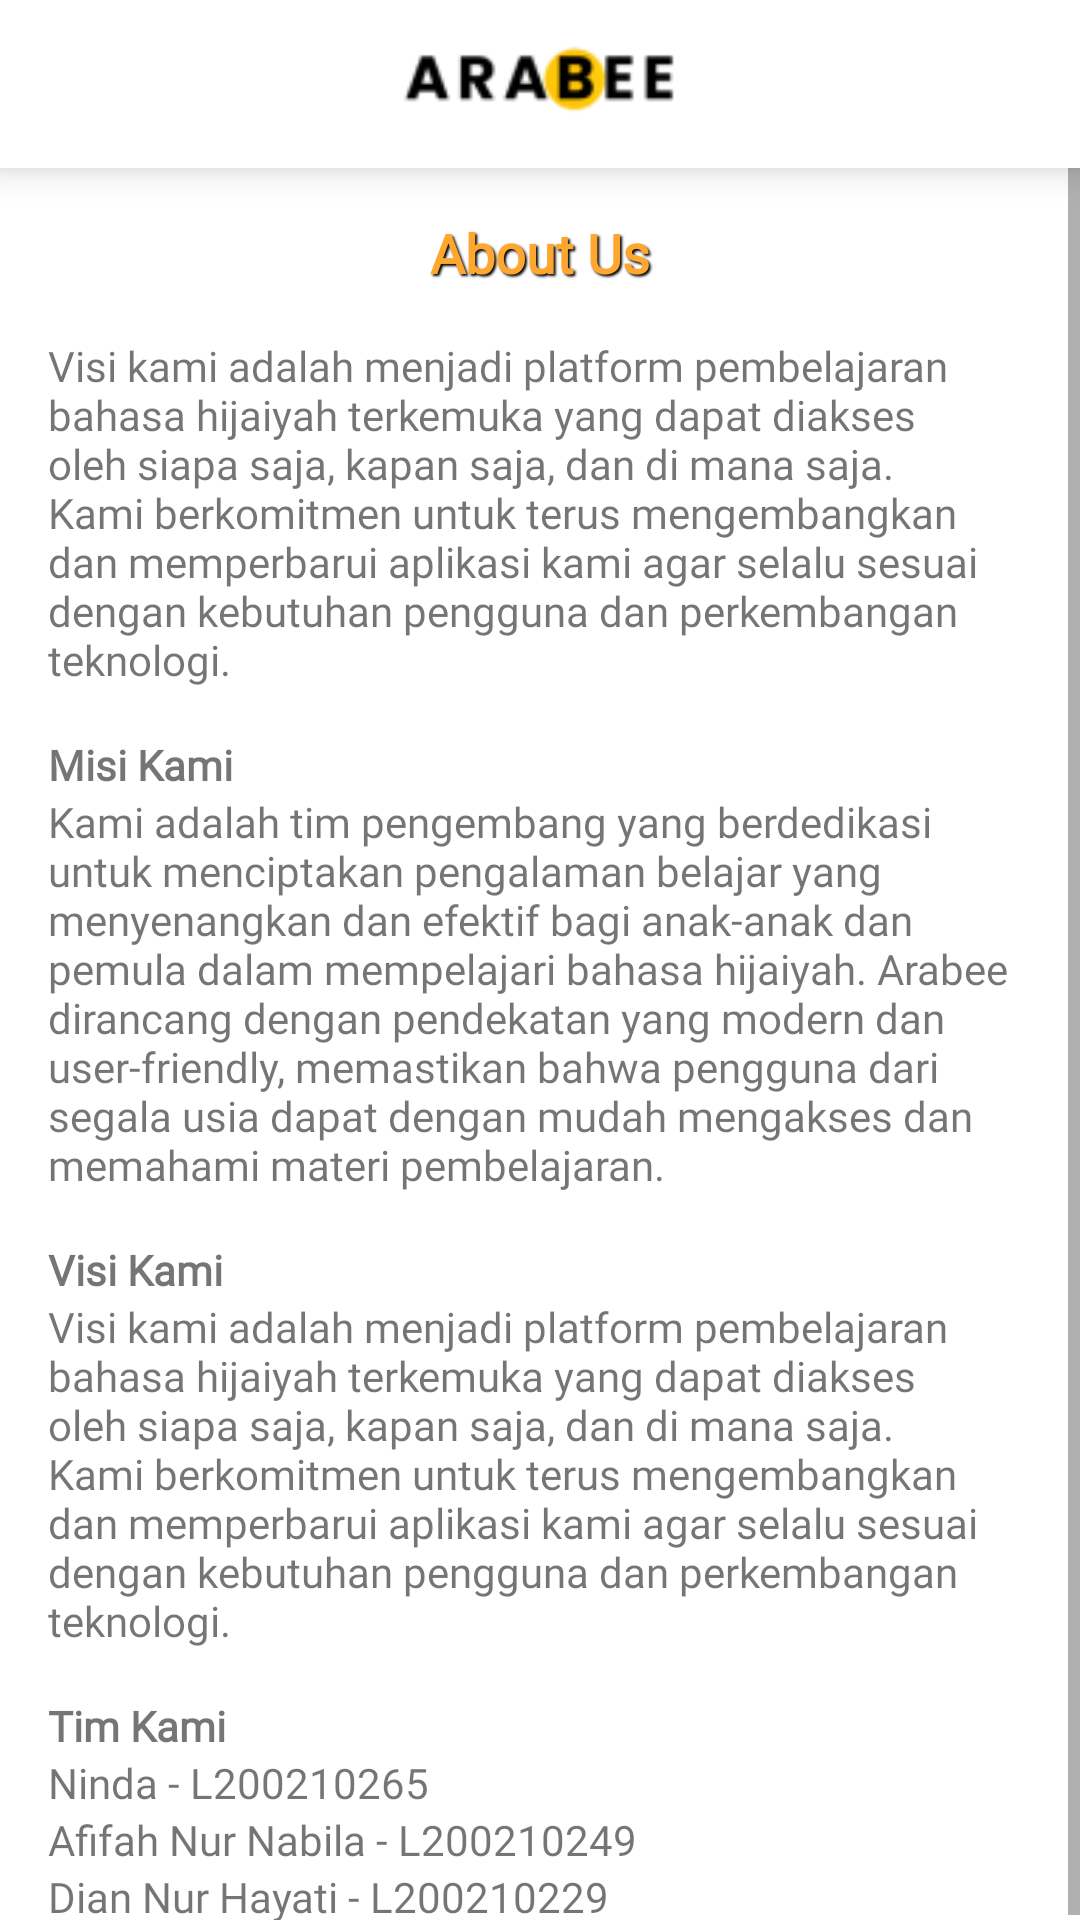

Reconstruct the res/layout file that produces this screen, plus the resources it refers to.
<!-- AndroidManifest.xml: application theme AppTheme -->
<!-- res/layout/fragment_aboutus.xml -->
<?xml version="1.0" encoding="utf-8"?>
<androidx.constraintlayout.widget.ConstraintLayout xmlns:android="http://schemas.android.com/apk/res/android"
    xmlns:app="http://schemas.android.com/apk/res-auto"
    xmlns:tools="http://schemas.android.com/tools"
    android:layout_width="match_parent"
    android:layout_height="match_parent"
    tools:context=".presentation.aboutus.AboutusFragment">

    <LinearLayout
        android:id="@+id/ll_action_bar"
        android:layout_width="match_parent"
        android:layout_height="?attr/actionBarSize"
        android:background="@color/md_theme_onPrimary"
        android:elevation="8dp"
        android:gravity="center_vertical"
        android:orientation="horizontal"
        app:layout_constraintTop_toTopOf="parent">

        <ImageView
            android:id="@+id/tv_title_toolbar"
            android:layout_width="match_parent"
            android:layout_height="wrap_content"
            android:layout_marginHorizontal="16dp"
            android:padding="12dp"
            android:src="@drawable/img_logo"
            android:textAlignment="center" />
    </LinearLayout>

    <ScrollView
        android:layout_width="match_parent"
        android:layout_height="0dp"
        app:layout_constraintBottom_toBottomOf="parent"
        app:layout_constraintTop_toBottomOf="@id/ll_action_bar"
        app:layout_constraintVertical_bias="0.0"
        tools:layout_editor_absoluteX="171dp">

        <androidx.constraintlayout.widget.ConstraintLayout
            android:layout_width="match_parent"
            android:layout_height="wrap_content">

            <LinearLayout
                android:id="@+id/ll_content"
                android:layout_width="match_parent"
                android:layout_height="wrap_content"
                android:background="@color/md_theme_onPrimary"
                android:orientation="vertical"
                app:layout_constraintStart_toStartOf="parent"
                app:layout_constraintTop_toTopOf="parent">

                <TextView
                    android:layout_width="match_parent"
                    android:layout_height="wrap_content"
                    android:fontFamily="@font/poppins_bold"
                    android:paddingTop="16dp"
                    android:shadowColor="@color/md_theme_scrim"
                    android:shadowDx="2"
                    android:shadowDy="2"
                    android:shadowRadius="1.5"
                    android:text="@string/txt_about_us"
                    android:textAlignment="center"
                    android:textColor="@color/md_theme_primaryContainer"
                    android:textSize="18sp"
                    android:textStyle="bold" />

                <TextView
                    android:layout_width="match_parent"
                    android:layout_height="wrap_content"
                    android:fontFamily="@font/poppins_medium"
                    android:paddingHorizontal="16dp"
                    android:paddingTop="16dp"
                    android:text="@string/txt_desc"
                    android:textAlignment="inherit"
                    android:textSize="14sp" />

                <TextView
                    android:layout_width="match_parent"
                    android:layout_height="wrap_content"
                    android:fontFamily="@font/poppins_medium"
                    android:paddingHorizontal="16dp"
                    android:paddingTop="16dp"
                    android:text="@string/txt_misi"
                    android:textAlignment="inherit"
                    android:textSize="14sp"
                    android:textStyle="bold" />

                <TextView
                    android:layout_width="match_parent"
                    android:layout_height="wrap_content"
                    android:fontFamily="@font/poppins_medium"
                    android:paddingHorizontal="16dp"

                    android:text="@string/txt_desc2"
                    android:textAlignment="inherit"
                    android:textSize="14sp" />

                <TextView
                    android:layout_width="match_parent"
                    android:layout_height="wrap_content"
                    android:fontFamily="@font/poppins_medium"
                    android:paddingHorizontal="16dp"
                    android:paddingTop="16dp"
                    android:text="@string/txt_visi"
                    android:textAlignment="inherit"
                    android:textSize="14sp"
                    android:textStyle="bold" />

                <TextView
                    android:layout_width="match_parent"
                    android:layout_height="wrap_content"
                    android:paddingHorizontal="16dp"
                    android:fontFamily="@font/poppins_medium"
                    android:text="@string/txt_desc"
                    android:textAlignment="inherit"
                    android:textSize="14sp" />

                <TextView
                    android:layout_width="match_parent"
                    android:layout_height="wrap_content"
                    android:fontFamily="@font/poppins_medium"
                    android:paddingHorizontal="16dp"
                    android:paddingTop="16dp"
                    android:text="@string/txt_title_tim"
                    android:textAlignment="inherit"
                    android:textSize="14sp"
                    android:textStyle="bold" />

                <TextView
                    android:layout_width="match_parent"
                    android:layout_height="wrap_content"
                    android:fontFamily="@font/poppins_medium"
                    android:paddingHorizontal="16dp"
                    android:text="@string/txt_tim"
                    android:textAlignment="inherit"
                    android:textSize="14sp" />

                <TextView
                    android:layout_width="match_parent"
                    android:layout_height="wrap_content"
                    android:fontFamily="@font/poppins_medium"
                    android:paddingHorizontal="16dp"
                    android:text="@string/txt_tim2"
                    android:textAlignment="inherit"
                    android:textSize="14sp" />

                <TextView
                    android:layout_width="match_parent"
                    android:layout_height="wrap_content"
                    android:fontFamily="@font/poppins_medium"
                    android:paddingHorizontal="16dp"
                    android:text="@string/txt_tim3"
                    android:textAlignment="inherit"
                    android:textSize="14sp" />

            </LinearLayout>
        </androidx.constraintlayout.widget.ConstraintLayout>
    </ScrollView>
</androidx.constraintlayout.widget.ConstraintLayout>
<!-- resources referenced by this layout -->
<resources>
  <color name="md_theme_onPrimary">#FFFFFF</color>
  <color name="md_theme_primaryContainer">#FFA62F</color>
  <color name="md_theme_scrim">#000000</color>
  <!-- drawable img_logo: png bitmap (drawable, 3538 bytes) -->
  <string name="txt_about_us">About Us</string>
  <string name="txt_desc">Visi kami adalah menjadi platform pembelajaran bahasa hijaiyah terkemuka yang dapat diakses oleh siapa saja, kapan saja, dan di mana saja. Kami berkomitmen untuk terus mengembangkan dan memperbarui aplikasi kami agar selalu sesuai dengan kebutuhan pengguna dan perkembangan teknologi.</string>
  <string name="txt_desc2">Kami adalah tim pengembang yang berdedikasi untuk menciptakan pengalaman belajar yang menyenangkan dan efektif bagi anak-anak dan pemula dalam mempelajari bahasa hijaiyah. Arabee dirancang dengan pendekatan yang modern dan user-friendly, memastikan bahwa pengguna dari segala usia dapat dengan mudah mengakses dan memahami materi pembelajaran.</string>
  <string name="txt_misi">Misi Kami</string>
  <string name="txt_tim">Ninda - L200210265</string>
  <string name="txt_tim2">Afifah Nur Nabila - L200210249</string>
  <string name="txt_tim3">Dian Nur Hayati - L200210229</string>
  <string name="txt_title_tim">Tim Kami</string>
  <string name="txt_visi">Visi Kami</string>
</resources>
